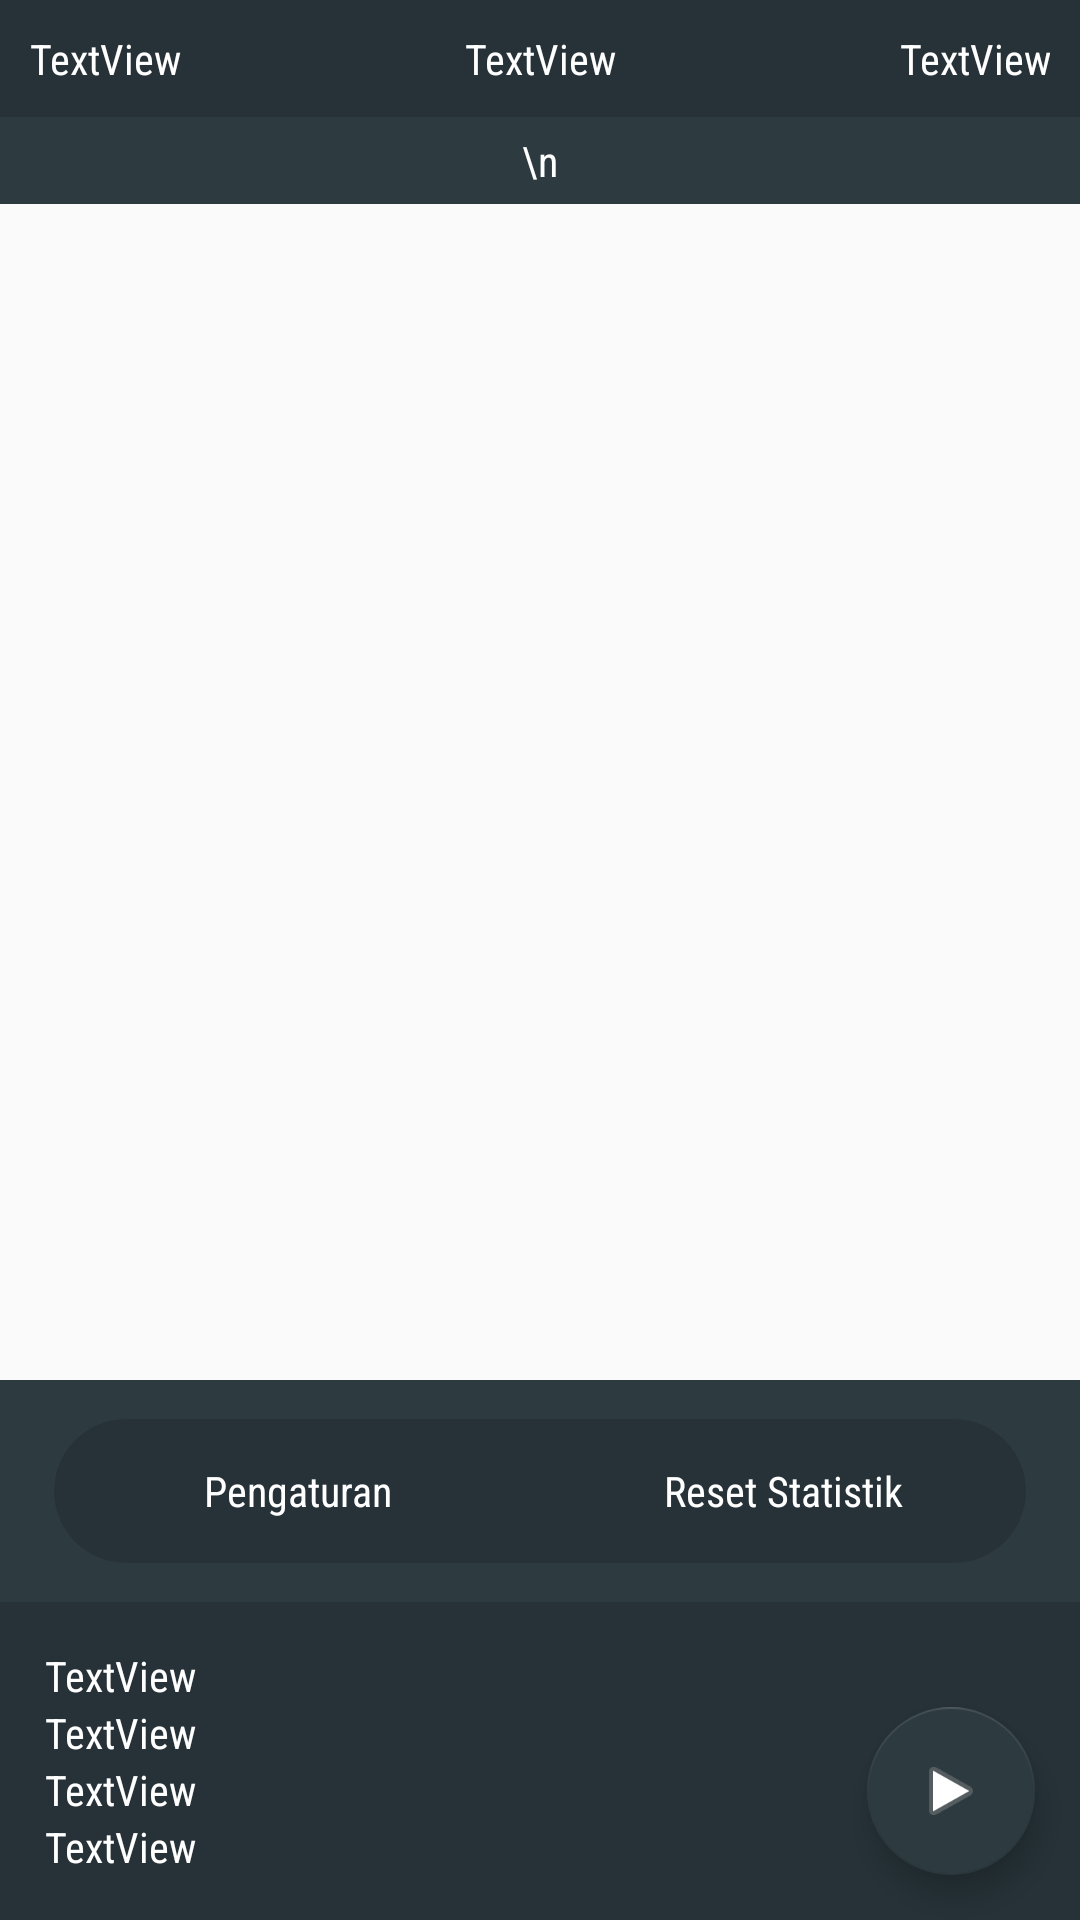

Write the Android layout XML for this screen, with the resource values it uses.
<!-- AndroidManifest.xml: activity theme AppTheme.NoActionBar -->
<!-- res/layout/activity_banana.xml -->
<?xml version="1.0" encoding="utf-8"?>
<RelativeLayout
    xmlns:android="http://schemas.android.com/apk/res/android"
    xmlns:app="http://schemas.android.com/apk/res-auto"
    xmlns:tools="http://schemas.android.com/tools"
    android:layout_width="match_parent"
    android:layout_height="match_parent"
    tools:context="com.xyxga.autoimpression.BananaActivity">

    <LinearLayout
        android:id="@+id/satata"
        android:layout_width="match_parent"
        android:layout_height="wrap_content"
        android:orientation="horizontal">

        <TextView
            android:id="@+id/succsestot"
            android:layout_width="wrap_content"
            android:layout_height="wrap_content"
            android:layout_weight="1"
            android:text="TextView"
            android:padding="10dp"
            android:background="@color/colorPrimary"
            android:textColor="#fff"
            android:fontFamily="sans-serif-condensed"/>
        <TextView
            android:id="@+id/adopenBan"
            android:layout_width="wrap_content"
            android:layout_height="wrap_content"
            android:layout_weight="1"
            android:text="TextView"
            android:padding="10dp"
            android:background="@color/colorPrimary"
            android:textColor="#fff"
            android:fontFamily="sans-serif-condensed"
            android:gravity="center"
            />
        <TextView
            android:id="@+id/failtot"
            android:layout_width="wrap_content"
            android:layout_height="wrap_content"
            android:layout_weight="1"
            android:background="@color/colorPrimary"
            android:fontFamily="sans-serif-condensed"
            android:padding="10dp"
            android:text="TextView"
            android:gravity="right"
            android:textColor="#fff" />
    </LinearLayout>
    <LinearLayout
        android:layout_below="@+id/satata"
        android:id="@+id/satata2"
        android:layout_width="match_parent"
        android:layout_height="wrap_content"
        android:orientation="horizontal">
        <TextView
            android:id="@+id/tanggal"
            android:layout_width="wrap_content"
            android:layout_height="wrap_content"
            android:layout_weight="1"
            android:text="\n"
            android:textStyle="bold"
            android:visibility="gone"/>

        <TextView
            android:id="@+id/rateSBan"
            android:layout_width="match_parent"
            android:layout_height="wrap_content"
            android:layout_weight="1"
            android:gravity="center"
            android:text="\n"
            android:background="@color/colorAccent"
            android:padding="5dp"
            android:textColor="#fff"
            android:fontFamily="sans-serif-condensed"/>


    </LinearLayout>

    <LinearLayout
        android:id="@+id/wawa"
        android:layout_width="match_parent"
        android:layout_height="wrap_content"
        android:layout_alignParentBottom="true"
        android:orientation="vertical">


        <LinearLayout
            android:layout_width="match_parent"
            android:layout_height="wrap_content"
            android:background="@color/colorAccent"
            android:paddingTop="10dp"
            android:paddingBottom="10dp"
            android:paddingLeft="15dp"
            android:paddingRight="15dp">
            <Button
                android:id="@+id/set_banner"
                android:layout_width="match_parent"
                android:layout_height="wrap_content"
                android:layout_gravity="center"
                android:layout_weight="1"
                android:gravity="center"
                android:layout_marginLeft="3dp"
                android:layout_marginBottom="3dp"
                android:layout_marginTop="3dp"
                android:text="Pengaturan"
                android:textAllCaps="false"
                tools:ignore="RtlCompat"
                android:background="@drawable/button_banner_left"
                android:textColor="#fff"
                android:fontFamily="sans-serif-condensed"
                style="?android:attr/borderlessButtonStyle"/>

            <Button
                android:id="@+id/set_reset"
                android:layout_width="match_parent"
                android:layout_height="wrap_content"
                android:layout_gravity="center"
                android:layout_weight="1"
                android:gravity="center"
                android:onClick="resetOnClick"
                android:layout_marginTop="3dp"
                android:layout_marginRight="3dp"
                android:layout_marginBottom="3dp"
                android:text="Reset Statistik"
                android:textAllCaps="false"
                android:textColor="#fff"
                android:background="@drawable/button_banner_right"
                tools:ignore="RtlCompat"
                android:fontFamily="sans-serif-condensed"
                style="?android:attr/borderlessButtonStyle"/>
        </LinearLayout>

        <RelativeLayout
            android:layout_width="match_parent"
            android:layout_height="wrap_content"
            android:layout_weight="1"
            android:padding="15dp"
            android:background="@color/colorPrimary">

            <TextView
                android:id="@+id/autoReloads"
                android:layout_width="wrap_content"
                android:layout_height="wrap_content"
                android:text="TextView"
                android:textColor="#fff"
                android:fontFamily="sans-serif-condensed"/>

            <TextView
                android:layout_below="@id/autoReloads"
                android:id="@+id/timereload"
                android:layout_width="wrap_content"
                android:layout_height="wrap_content"
                android:text="TextView"
                android:textColor="#fff"
                android:fontFamily="sans-serif-condensed"
                />

            <TextView
                android:id="@+id/jumlahbanner"
                android:layout_width="wrap_content"
                android:layout_height="wrap_content"
                android:layout_below="@id/timereload"
                android:text="TextView"
                android:textColor="#fff"
                android:fontFamily="sans-serif-condensed"/>
            <TextView
                android:layout_below="@id/jumlahbanner"
                android:id="@+id/categoryban"
                android:layout_width="wrap_content"
                android:layout_height="wrap_content"
                android:text="TextView"
                android:textColor="#fff"
                android:fontFamily="sans-serif-condensed"/>
            <TextView
                android:id="@+id/sizebanner"
                android:layout_width="wrap_content"
                android:layout_height="wrap_content"
                android:layout_below="@id/categoryban"
                android:text=""
                android:textStyle="bold"
                android:visibility="gone"/>
        </RelativeLayout>

    </LinearLayout>
    <ScrollView
        android:layout_width="match_parent"
        android:layout_height="wrap_content"
        android:layout_below="@+id/satata2"
        android:layout_above="@+id/wawa"
        android:padding="5dp">
        <LinearLayout
            android:id="@+id/banner_layout"
            android:layout_width="match_parent"
            android:layout_height="wrap_content"
            android:orientation="vertical"
            android:gravity="center">
        </LinearLayout>
    </ScrollView>

    <android.support.design.widget.FloatingActionButton
        android:id="@+id/floatingActionButtonbaner"
        android:layout_width="wrap_content"
        android:layout_height="wrap_content"
        android:layout_alignParentRight="true"
        android:layout_alignParentBottom="true"
        android:clickable="true"
        android:focusable="true"
        app:fabSize="auto"
        app:srcCompat="@android:drawable/ic_media_play"
        tools:ignore="RelativeOverlap"
        android:layout_marginRight="15dp"
        android:layout_marginBottom="15dp"/>
    <android.support.design.widget.FloatingActionButton
        android:id="@+id/floatingActionButtonbanerstop"
        android:layout_width="wrap_content"
        android:layout_height="wrap_content"
        android:layout_alignParentRight="true"
        android:layout_alignParentBottom="true"
        android:clickable="true"
        android:focusable="true"
        app:fabSize="auto"
        app:srcCompat="@android:drawable/ic_media_pause"
        tools:ignore="RelativeOverlap"
        android:layout_marginRight="15dp"
        android:layout_marginBottom="15dp"
        android:visibility="gone"/>

</RelativeLayout>
<!-- resources referenced by this layout -->
<resources>
  <color name="colorAccent">#2d3b41</color>
  <color name="colorPrimary">#263238</color>
  <!-- drawable button_banner_left (drawable) -->
  <?xml version="1.0" encoding="utf-8"?>
  <selector xmlns:android="http://schemas.android.com/apk/res/android" >
      <item android:state_pressed="true">
          <shape android:shape="rectangle">
              <corners android:bottomLeftRadius="50dp" android:topLeftRadius="50dp"/>
              <gradient android:angle="0" android:startColor="@color/colorPrimary" android:endColor="@color/colorPrimary" android:centerX="1"/>
          </shape>
      </item>
      <item >
          <shape android:shape="rectangle"  >
              <corners android:bottomLeftRadius="50dp" android:topLeftRadius="50dp"/>
              <gradient android:angle="0" android:startColor="@color/colorPrimary" android:endColor="@color/colorPrimary" android:centerX="1"/>
          </shape>
      </item>
  </selector>
  <!-- drawable button_banner_right (drawable) -->
  <?xml version="1.0" encoding="utf-8"?>
  <selector xmlns:android="http://schemas.android.com/apk/res/android" >
      <item android:state_pressed="true" >
          <shape android:shape="rectangle">
              <corners android:bottomRightRadius="50dp" android:topRightRadius="50dp"/>
              <gradient android:angle="0" android:startColor="@color/colorPrimary" android:endColor="@color/colorPrimary" android:centerX="1"/>
          </shape>
      </item>
      <item >
          <shape android:shape="rectangle"  >
              <corners android:bottomRightRadius="50dp" android:topRightRadius="50dp"/>
              <gradient android:angle="0" android:startColor="@color/colorPrimary" android:endColor="@color/colorPrimary" android:centerX="1"/>
          </shape>
      </item>
  </selector>
  <style name="AppTheme.NoActionBar">
          <item name="windowActionBar">false</item>
          <item name="windowNoTitle">true</item>
      </style>
</resources>
